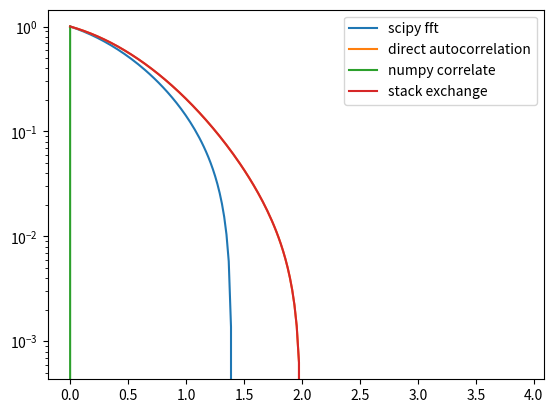

Write the Python code that produced this figure.
import numpy as np
import matplotlib.pyplot as pl
from scipy.fftpack import fft, ifft, ifftshift


def autocorrelation(x) :
    xp = (x - np.average(x))/np.std(x)
    f = fft(xp)
    p = np.absolute(f)**2
    pi = ifft(p)
    return np.real(pi)[:len(xp)//2]/(len(xp))

def autocorrelation2(x):
    maxdelay = len(x)//5
    N = len(x)
    mean = np.average(x)
    var = np.var(x)
    xp = (x - mean)/np.sqrt(var)
    autocorrelation = np.zeros(maxdelay)
    for r in range(maxdelay):
        for k in range(N-r):
            autocorrelation[r] += xp[k]*xp[k+r]
        autocorrelation[r] /= float(N-r)
    return autocorrelation

def autocorrelation3(x):
    xp = (x - np.mean(x))/np.std(x)
    result = np.correlate(xp, xp, mode='full')
    return result[result.size//2:]//len(xp)

def autocorrelation4(x):
    #xp = x
    xp = ifftshift((x - np.average(x))/np.std(x))
    n, = xp.shape
    xp = np.r_[xp[:n//2], np.zeros_like(xp), xp[n//2:]]
    f = fft(xp)
    p = np.absolute(f)**2
    pi = ifft(p)
    return np.real(pi)[:n//2]/(np.arange(n//2)[::-1]+n//2)

def main():
    t = np.linspace(0,20,1024)
    x = np.exp(-t**2)
    pl.plot(t[:200], autocorrelation(x)[:200],label='scipy fft')
    pl.plot(t[:200], autocorrelation2(x)[:200],label='direct autocorrelation')
    pl.plot(t[:200], autocorrelation3(x)[:200],label='numpy correlate')
    pl.plot(t[:200], autocorrelation4(x)[:200],label='stack exchange')
    pl.yscale('log')
    pl.legend()
    pl.show()


if __name__=='__main__':
    main()
